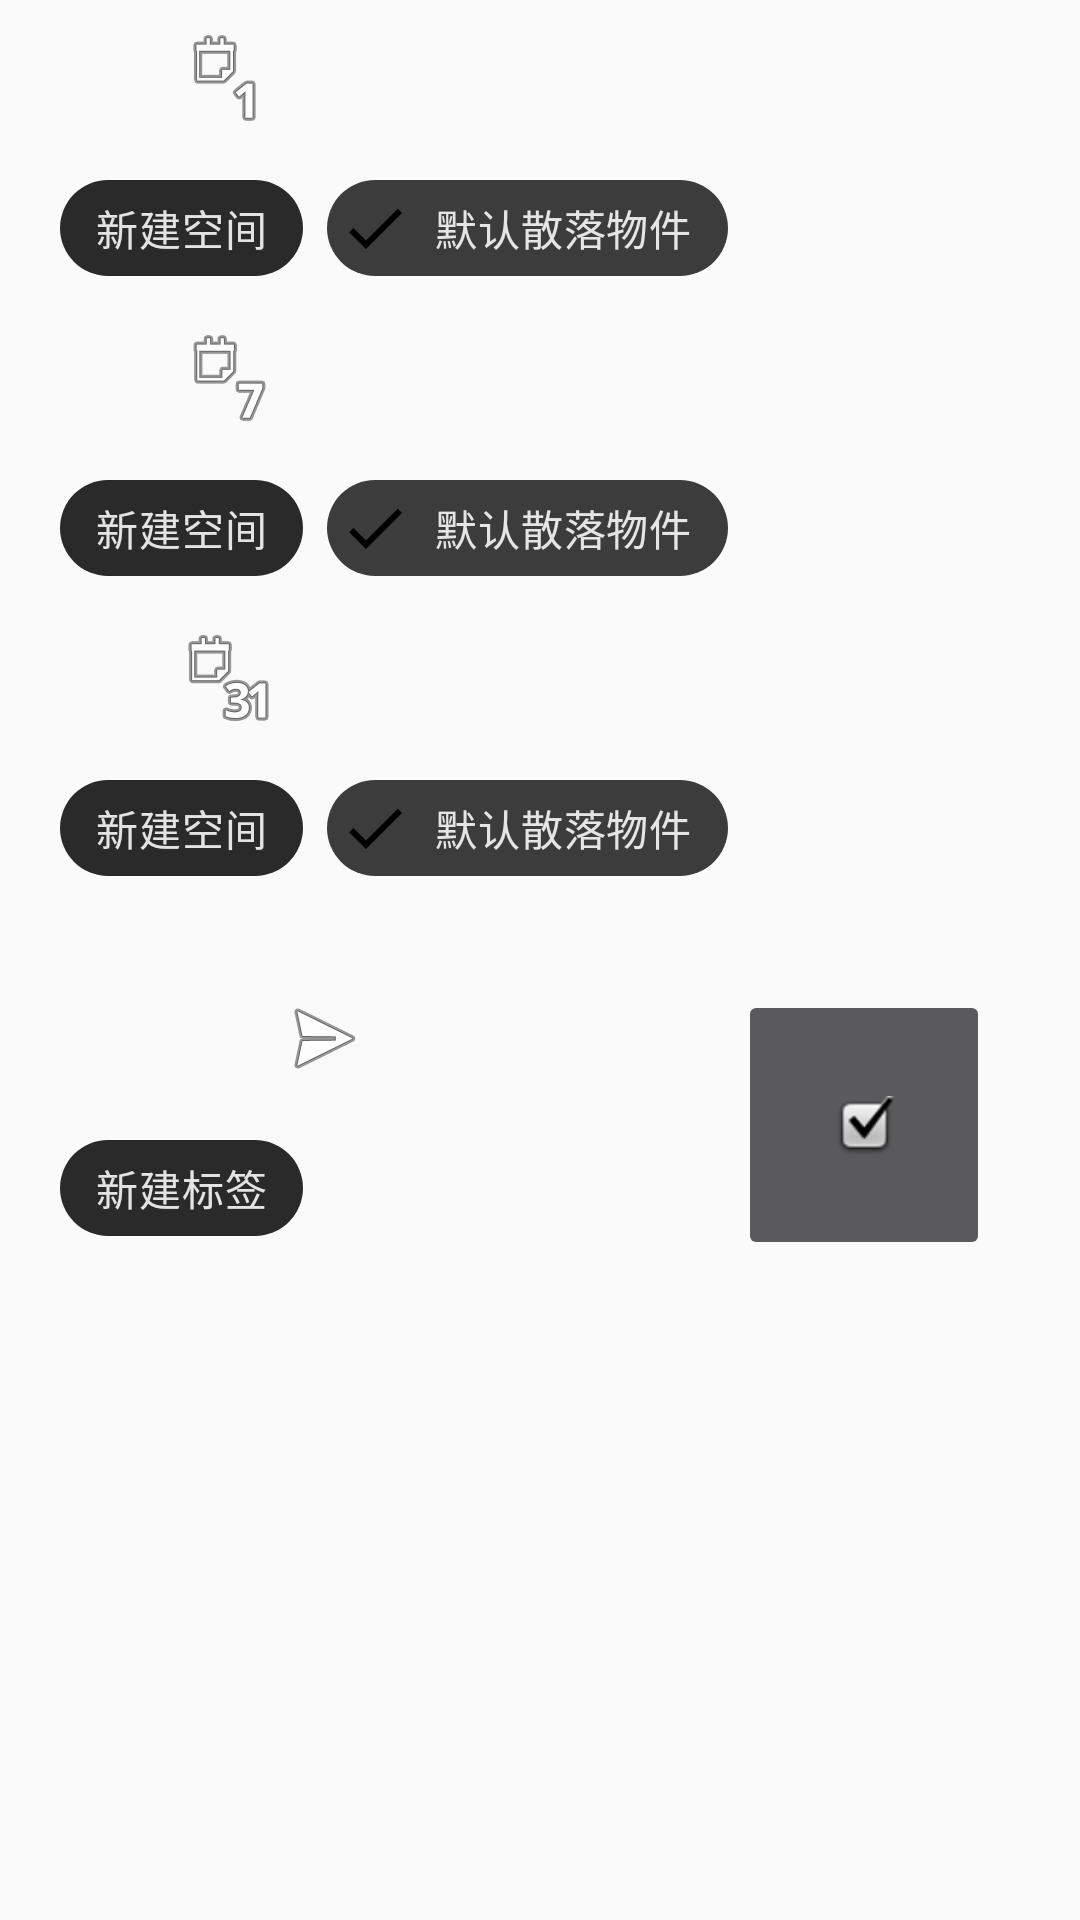

Produce the Android XML layout that renders to this screen, including the resource entries it uses.
<!-- AndroidManifest.xml: application theme AppTheme -->
<!-- res/layout/camera_bottomsheetdialog.xml -->
<?xml version="1.0" encoding="utf-8"?>
<androidx.constraintlayout.widget.ConstraintLayout xmlns:android="http://schemas.android.com/apk/res/android"
    xmlns:app="http://schemas.android.com/apk/res-auto"
    xmlns:tools="http://schemas.android.com/tools"
    android:id="@+id/design_bottom_dialog"
    android:layout_width="match_parent"
    android:layout_height="match_parent">


    <ScrollView
        android:layout_width="match_parent"
        android:layout_height="0dp"
        android:theme="@style/Theme.MaterialComponents"
        app:layout_constraintBottom_toBottomOf="parent"
        app:layout_constraintEnd_toEndOf="parent"
        app:layout_constraintStart_toStartOf="parent"
        app:layout_constraintTop_toTopOf="parent">

        <androidx.constraintlayout.widget.ConstraintLayout
            android:layout_width="match_parent"
            android:layout_height="wrap_content">

            <com.google.android.material.chip.ChipGroup
                android:id="@+id/bottomDialog_firstChipGroup"
                android:layout_width="0dp"
                android:layout_height="wrap_content"
                android:layout_marginStart="@dimen/cardTextViewMarginStart"
                android:layout_marginTop="@dimen/cardTextViewMarginTop"
                android:layout_marginEnd="@dimen/cardTextViewMarginEnd"
                app:layout_constraintEnd_toEndOf="parent"
                app:layout_constraintStart_toStartOf="parent"
                app:layout_constraintTop_toBottomOf="@+id/imageView"
                app:singleSelection="true"
                app:checkedChip="@id/bottomDialog_default_firstChip">

                <com.google.android.material.chip.Chip
                    android:id="@+id/bottomDialog_add_firstChip"
                    android:layout_width="wrap_content"
                    android:layout_height="wrap_content"
                    android:text="@string/newRoom"
                    />

                <com.google.android.material.chip.Chip
                    android:id="@+id/bottomDialog_default_firstChip"
                    style="@style/Widget.MaterialComponents.Chip.Filter"
                    android:layout_width="wrap_content"
                    android:layout_height="wrap_content"
                    android:text="@string/defaultRoom" />
            </com.google.android.material.chip.ChipGroup>

            <com.google.android.material.chip.ChipGroup
                android:id="@+id/bottomDialog_secondChipGroup"
                android:layout_width="0dp"
                android:layout_height="wrap_content"
                android:layout_marginStart="@dimen/cardTextViewMarginStart"
                android:layout_marginTop="@dimen/cardTextViewMarginTop"
                android:layout_marginEnd="@dimen/cardTextViewMarginEnd"
                app:layout_constraintEnd_toEndOf="parent"
                app:layout_constraintStart_toStartOf="parent"
                app:layout_constraintTop_toBottomOf="@+id/imageView2"
                app:singleSelection="true"
                app:checkedChip="@id/bottomDialog_default_secondChip">

                <com.google.android.material.chip.Chip
                    android:id="@+id/bottomDialog_add_secondChip"
                    android:layout_width="wrap_content"
                    android:layout_height="wrap_content"
                    android:text="@string/newRoom" />

                <com.google.android.material.chip.Chip
                    android:id="@+id/bottomDialog_default_secondChip"
                    style="@style/Widget.MaterialComponents.Chip.Filter"
                    android:layout_width="wrap_content"
                    android:layout_height="wrap_content"
                    android:text="@string/defaultRoom" />
            </com.google.android.material.chip.ChipGroup>

            <com.google.android.material.chip.ChipGroup
                android:id="@+id/bottomDialog_thirdChipGroup"
                android:layout_width="0dp"
                android:layout_height="wrap_content"
                android:layout_marginStart="@dimen/cardTextViewMarginStart"
                android:layout_marginTop="@dimen/cardTextViewMarginTop"
                android:layout_marginEnd="@dimen/cardTextViewMarginEnd"
                app:layout_constraintEnd_toEndOf="parent"
                app:layout_constraintStart_toStartOf="parent"
                app:layout_constraintTop_toBottomOf="@+id/imageView3"
                app:singleSelection="true"
                app:checkedChip="@id/bottomDialog_default_thirdChip">

                <com.google.android.material.chip.Chip
                    android:id="@+id/bottomDialog_add_thirdChip"
                    android:layout_width="wrap_content"
                    android:layout_height="wrap_content"
                    android:text="@string/newRoom" />

                <com.google.android.material.chip.Chip
                    android:id="@+id/bottomDialog_default_thirdChip"
                    style="@style/Widget.MaterialComponents.Chip.Filter"
                    android:layout_width="wrap_content"
                    android:layout_height="wrap_content"
                    android:text="@string/defaultRoom" />
            </com.google.android.material.chip.ChipGroup>

            <com.google.android.material.chip.ChipGroup
                android:id="@+id/bottomDialog_tagChipGroup"
                android:layout_width="0dp"
                android:layout_height="wrap_content"
                android:layout_marginStart="@dimen/cardTextViewMarginStart"
                android:layout_marginTop="@dimen/cardTextViewMarginTop"
                android:layout_marginEnd="@dimen/cardTextViewMarginEnd"
                android:layout_marginBottom="@dimen/largeMargin"
                app:layout_constraintBottom_toBottomOf="parent"
                app:layout_constraintEnd_toEndOf="@id/guideline10"
                app:layout_constraintStart_toStartOf="parent"
                app:layout_constraintTop_toBottomOf="@id/imageView4"
                app:singleSelection="false">

                <com.google.android.material.chip.Chip
                    android:id="@+id/bottomDialog_add_tagChip"
                    android:layout_width="wrap_content"
                    android:layout_height="wrap_content"
                    android:text="@string/newTag" />
            </com.google.android.material.chip.ChipGroup>

            <ImageView
                android:id="@+id/imageView"
                android:layout_width="wrap_content"
                android:layout_height="wrap_content"
                android:layout_marginTop="@dimen/cardTextViewMarginTop"
                app:layout_constraintEnd_toEndOf="parent"
                app:layout_constraintHorizontal_bias="0.18"
                app:layout_constraintStart_toStartOf="parent"
                app:layout_constraintTop_toTopOf="parent"
                app:srcCompat="@android:drawable/ic_menu_day" />

            <ImageView
                android:id="@+id/imageView2"
                android:layout_width="wrap_content"
                android:layout_height="wrap_content"
                android:layout_marginTop="@dimen/cardTextViewMarginTop"
                app:layout_constraintEnd_toEndOf="parent"
                app:layout_constraintHorizontal_bias="0.18"
                app:layout_constraintStart_toStartOf="parent"
                app:layout_constraintTop_toBottomOf="@+id/bottomDialog_firstChipGroup"
                app:srcCompat="@android:drawable/ic_menu_week" />

            <ImageView
                android:id="@+id/imageView3"
                android:layout_width="wrap_content"
                android:layout_height="wrap_content"
                android:layout_marginTop="@dimen/cardTextViewMarginTop"
                app:layout_constraintEnd_toEndOf="parent"
                app:layout_constraintHorizontal_bias="0.18"
                app:layout_constraintStart_toStartOf="parent"
                app:layout_constraintTop_toBottomOf="@+id/bottomDialog_secondChipGroup"
                app:srcCompat="@android:drawable/ic_menu_month" />

            <ImageView
                android:id="@+id/imageView4"
                android:layout_width="wrap_content"
                android:layout_height="wrap_content"
                android:layout_marginStart="@dimen/cardTextViewMarginStart"
                android:layout_marginTop="@dimen/largeMargin"
                android:layout_marginEnd="@dimen/cardTextViewMarginEnd"
                app:layout_constraintEnd_toEndOf="@id/guideline10"
                app:layout_constraintStart_toStartOf="parent"
                app:layout_constraintTop_toBottomOf="@+id/bottomDialog_thirdChipGroup"
                app:srcCompat="@android:drawable/ic_menu_send" />

            <androidx.constraintlayout.widget.Guideline
                android:id="@+id/guideline10"
                android:layout_width="wrap_content"
                android:layout_height="wrap_content"
                android:orientation="vertical"
                app:layout_constraintGuide_percent="0.6" />

            <ImageButton
                android:id="@+id/dialog_confirm_imageButton"
                android:layout_width="0dp"
                android:layout_height="0dp"
                android:layout_marginStart="@dimen/largeMargin"
                android:layout_marginTop="@dimen/largeMargin"
                android:layout_marginEnd="@dimen/largeMargin"
                android:layout_marginBottom="@dimen/largeMargin"
                app:layout_constraintBottom_toBottomOf="parent"
                app:layout_constraintEnd_toEndOf="parent"
                app:layout_constraintStart_toStartOf="@+id/guideline10"
                app:layout_constraintTop_toBottomOf="@+id/bottomDialog_thirdChipGroup"
                app:srcCompat="@android:drawable/checkbox_on_background" />


        </androidx.constraintlayout.widget.ConstraintLayout>
    </ScrollView>
</androidx.constraintlayout.widget.ConstraintLayout>
<!-- resources referenced by this layout -->
<resources>
  <dimen name="cardTextViewMarginEnd">20dp</dimen>
  <dimen name="cardTextViewMarginStart">20dp</dimen>
  <dimen name="cardTextViewMarginTop">10dp</dimen>
  <dimen name="largeMargin">30dp</dimen>
  <string name="defaultRoom">默认散落物件</string>
  <string name="newRoom">新建空间</string>
  <string name="newTag">新建标签</string>
  <style name="AppTheme" parent="Theme.AppCompat.Light.NoActionBar">
          
          <item name="colorPrimary">@color/colorAccent</item>
          <item name="colorPrimaryDark">@color/colorAccent</item>
          <item name="colorAccent">@color/colorAccent</item>
      </style>
  <color name="colorAccent">#28E4D3</color>
</resources>
